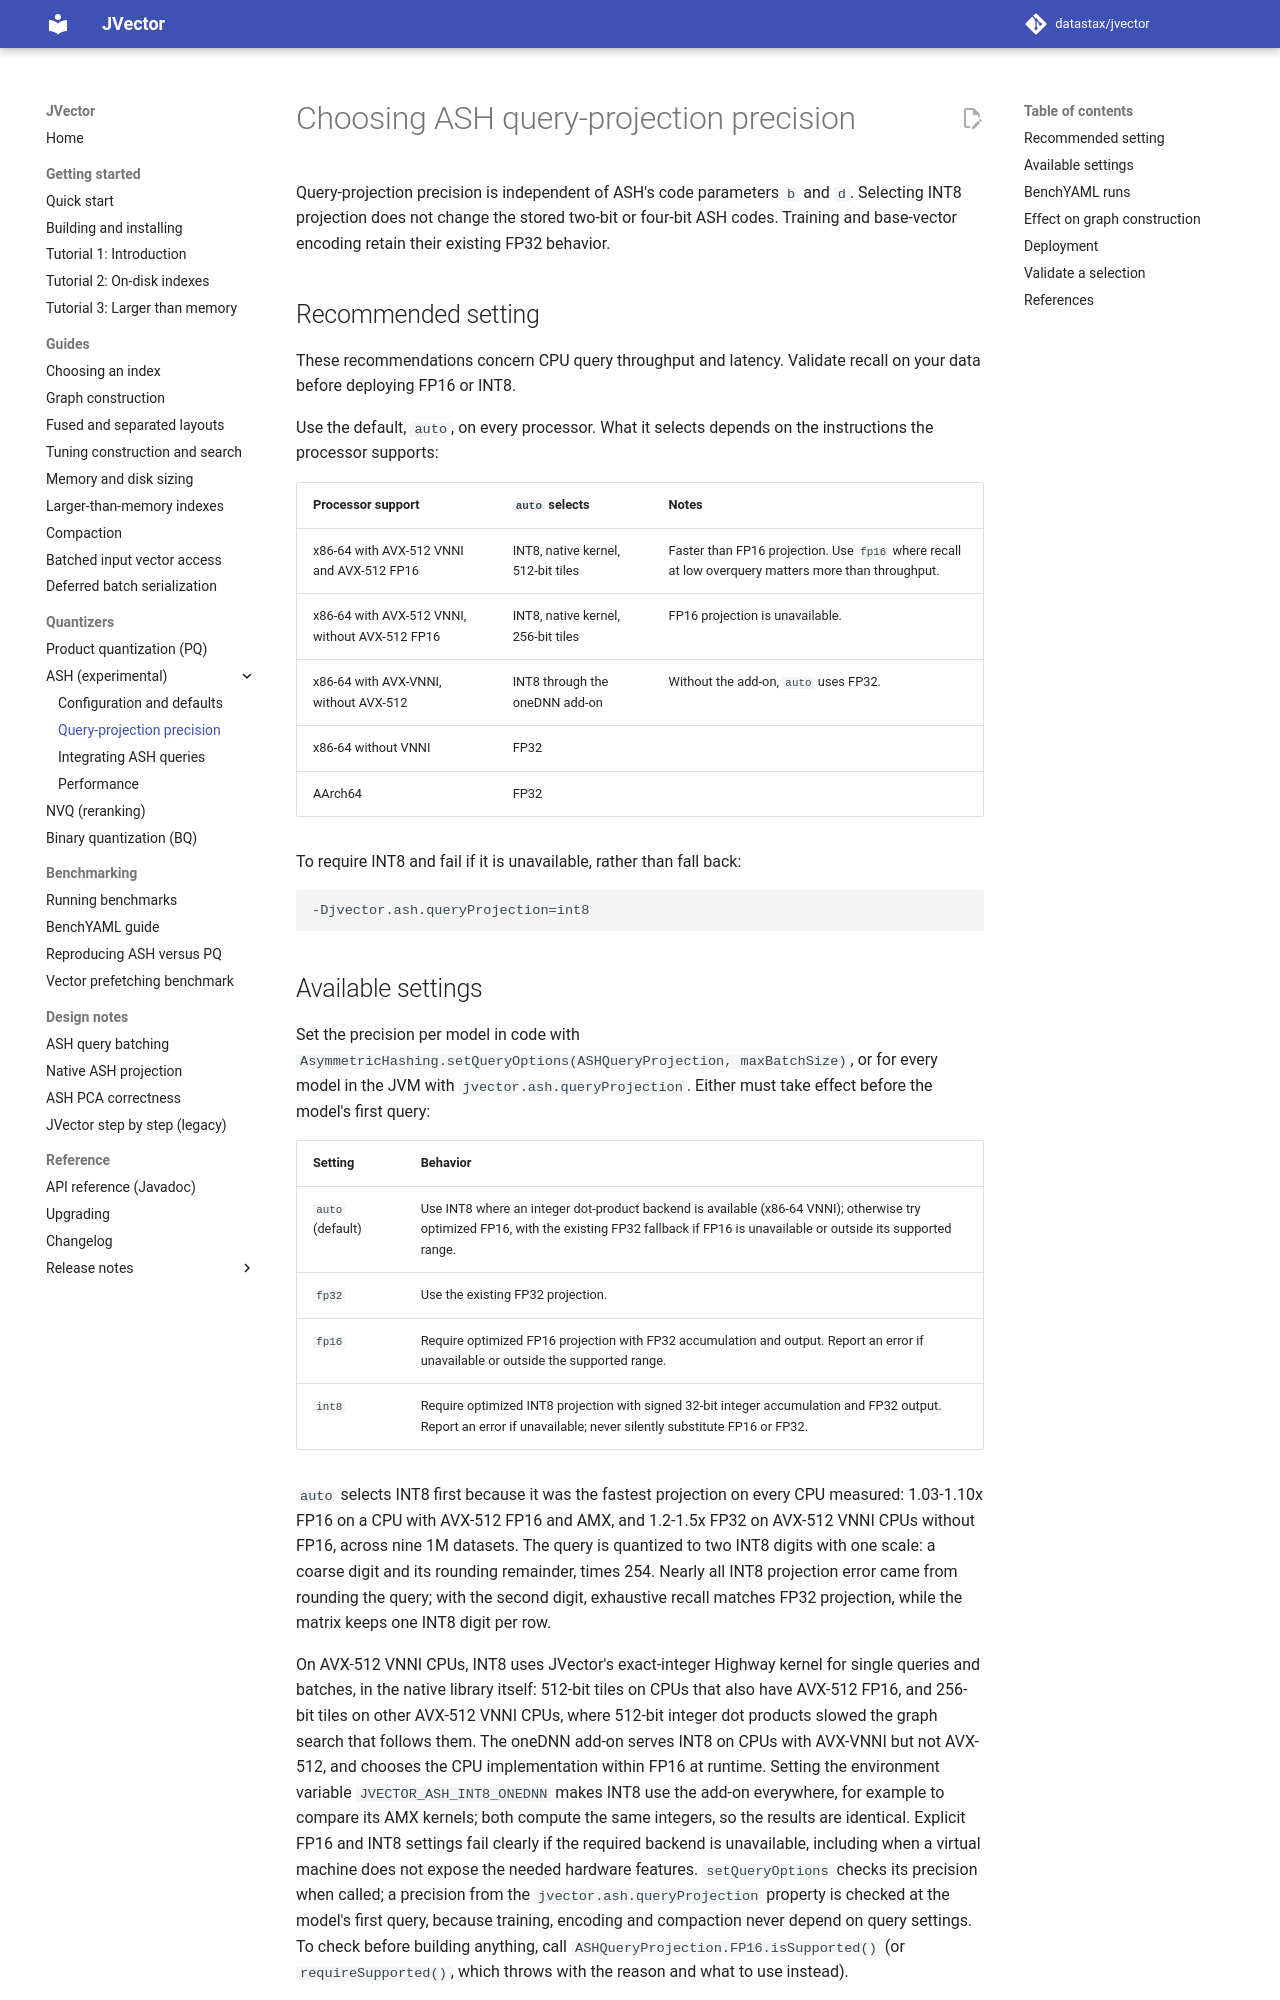

repository: datastax/jvector · page: 4.1/ash-projection-precision/index.html · generator: mkdocs

# Choosing ASH query-projection precision

Query-projection precision is independent of ASH's code parameters `b` and `d`.
Selecting INT8 projection does not change the stored two-bit or four-bit ASH
codes. Training and base-vector encoding retain their existing FP32 behavior.

## Recommended setting

These recommendations concern CPU query throughput and latency. Validate recall
on your data before deploying FP16 or INT8.

Use the default, `auto`, on every processor. What it selects depends on the
instructions the processor supports:

| Processor support | `auto` selects | Notes |
|---|---|---|
| x86-64 with AVX-512 VNNI and AVX-512 FP16 | INT8, native kernel, 512-bit tiles | Faster than FP16 projection. Use `fp16` where recall at low overquery matters more than throughput. |
| x86-64 with AVX-512 VNNI, without AVX-512 FP16 | INT8, native kernel, 256-bit tiles | FP16 projection is unavailable. |
| x86-64 with AVX-VNNI, without AVX-512 | INT8 through the oneDNN add-on | Without the add-on, `auto` uses FP32. |
| x86-64 without VNNI | FP32 | |
| AArch64 | FP32 | |

To require INT8 and fail if it is unavailable, rather than fall back:

```text
-Djvector.ash.queryProjection=int8
```
